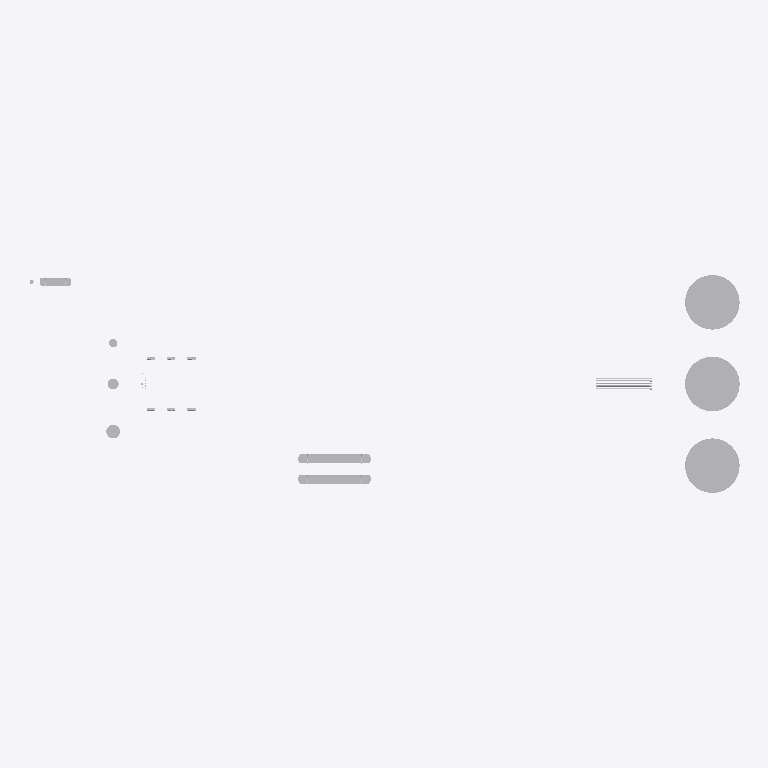
Plan cut of the same IFC building model at storey 'Grade EL +0.000' (level 0.00 m, cut at 1.40 m), seen from above with north up, elements coloured by IFC class (only those large enough to see are counted): 14 other elements (light grey). Cut surfaces are drawn darker.
Extent 208.9 m × 64.0 m × 61.8 m (x, y, z). Storeys (7): Grade EL +0.000 at 0.00 m; Rack tier 1 EL +6.000 at 6.00 m; Rack tier 2 EL +8.500 at 8.50 m; Rack tier 3 EL +11.000 at 11.00 m; Structure EL +12.000 at 12.00 m; Structure EL +18.000 at 18.00 m; Structure EL +24.000 at 24.00 m. Elements (50): 16 IfcPipeSegment, 10 IfcTank, 9 IfcValve, 6 IfcPump, 4 IfcHeatExchanger, 4 IfcSlab, 1 IfcChimney.

HEADER;
FILE_DESCRIPTION(('ViewDefinition[DesignTransferView]'),'2;1');
FILE_NAME('/dev/null','2026-09-27T16:35:43+00:00',(''),(''),'IfcOpenShell 0.8.5','IfcOpenShell 0.8.5','Nobody');
FILE_SCHEMA(('IFC4'));
ENDSEC;
DATA;
#1=IFCPROJECT('0zHCHfDnrGnvGgfvEBmxpa',$,'KUI Demo Process Plant','Process plant — equipment and process piping',$,$,$,(#11),#6);
#13=IFCSITE('2oELHSL_5Jw9OjfS3EXBmZ',$,'Plot 100',$,$,#19,$,$,$,$,$,$,$,$);
#14=IFCBUILDING('3u$W13tLzU1BQRh2xLcM2C',$,'Unit 100 — Crude Distillation',$,$,#19,$,$,$,$,$,$);
#20=IFCBUILDINGSTOREY('1$uwxMUQLSRhOsmM01SMlP',$,'Grade EL +0.000',$,$,#147,$,$,$,0.0);
#21=IFCBUILDINGSTOREY('3GCM1gQdPL4f52iSSa_WWJ',$,'Rack tier 1 EL +6.000',$,$,#162,$,$,$,6.0);
#22=IFCBUILDINGSTOREY('2rQCyWpWLNZPi2g9XQ4FpX',$,'Rack tier 2 EL +8.500',$,$,#137,$,$,$,8.5);
#23=IFCBUILDINGSTOREY('3WWnd00D9H$wtTi3Zw9pQT',$,'Rack tier 3 EL +11.000',$,$,#152,$,$,$,11.0);
#24=IFCBUILDINGSTOREY('2i8EGwgjrGoAjSyAFUZGfC',$,'Structure EL +12.000',$,$,#157,$,$,$,12.0);
#25=IFCBUILDINGSTOREY('1qnSa9j2LIaRD9$drxUxRA',$,'Structure EL +18.000',$,$,#167,$,$,$,18.0);
#26=IFCBUILDINGSTOREY('00sKcFbhbVcPaCnZ64_g6o',$,'Structure EL +24.000',$,$,#142,$,$,$,24.0);
#982=IFCTANK('34djdb1NDHBQWBluUiHCM5',$,'TK-201 Product storage tank',$,$,#2233,#989,$,.STORAGE.);
#1018=IFCTANK('0p1kPxGsbVzgTdJGPlrJ5u',$,'TK-202 Product storage tank',$,$,#2338,#1022,$,.STORAGE.);
#1051=IFCTANK('1V$UedSPHVjAW85orW4DMU',$,'TK-203 Product storage tank',$,$,#2343,#1055,$,.STORAGE.);
#1219=IFCTANK('0F9m1tTkLI3BXltNWJj9o5',$,'V-401 LPG bullet',$,$,#2278,#1229,$,.PRESSUREVESSEL.);
#1302=IFCTANK('1b9hKLXyPTmeTrd76QJhbU',$,'V-402 LPG bullet',$,$,#2333,#1309,$,.PRESSUREVESSEL.);
#1388=IFCTANK('2Ip8lq0KzMSeSd499faW_x',$,'D-302 Flare knock-out drum',$,$,#2313,#1395,$,.VESSEL.);
#248=IFCTANK('1ZPrQGRb5LUP1djqq1xPdz',$,'R-102 Desalter',$,$,#2318,#252,$,.VESSEL.);
#1596=IFCPIPESEGMENT('3jFUjvumLOivCmYXCckAx6',$,'P-1102-12" Atmospheric residue',$,$,#2203,#1602,$,.RIGIDSEGMENT.);
#200=IFCTANK('0_siJJQKjHfPTLrdkMLhNl',$,'C-101 Atmospheric distillation column',$,$,#2268,#207,$,.VESSEL.);
#1507=IFCPIPESEGMENT('3IVW4s6mXGw8DuAkRoiJ3o',$,'P-1101-16" Crude feed',$,$,#2293,#1516,$,.RIGIDSEGMENT.);
#1673=IFCPIPESEGMENT('0ry0d5MvXJD9NkJ8cA7XAt',$,'P-1103-10" Naphtha rundown',$,$,#2213,#1679,$,.RIGIDSEGMENT.);
#1750=IFCPIPESEGMENT('3mU_un7InH8AjcsiAF16Y2',$,'P-1104-10" Kerosene rundown',$,$,#2248,#1756,$,.RIGIDSEGMENT.);
#1824=IFCPIPESEGMENT('0csPcBfTjHuAypDip6FdRT',$,'P-1105-8" Diesel rundown',$,$,#2288,#1830,$,.RIGIDSEGMENT.);
#293=IFCTANK('0tZPjjUtjQWBdIwrfjOqC2',$,'D-104 Stripper',$,$,#2223,#297,$,.VESSEL.);
ENDSEC;
